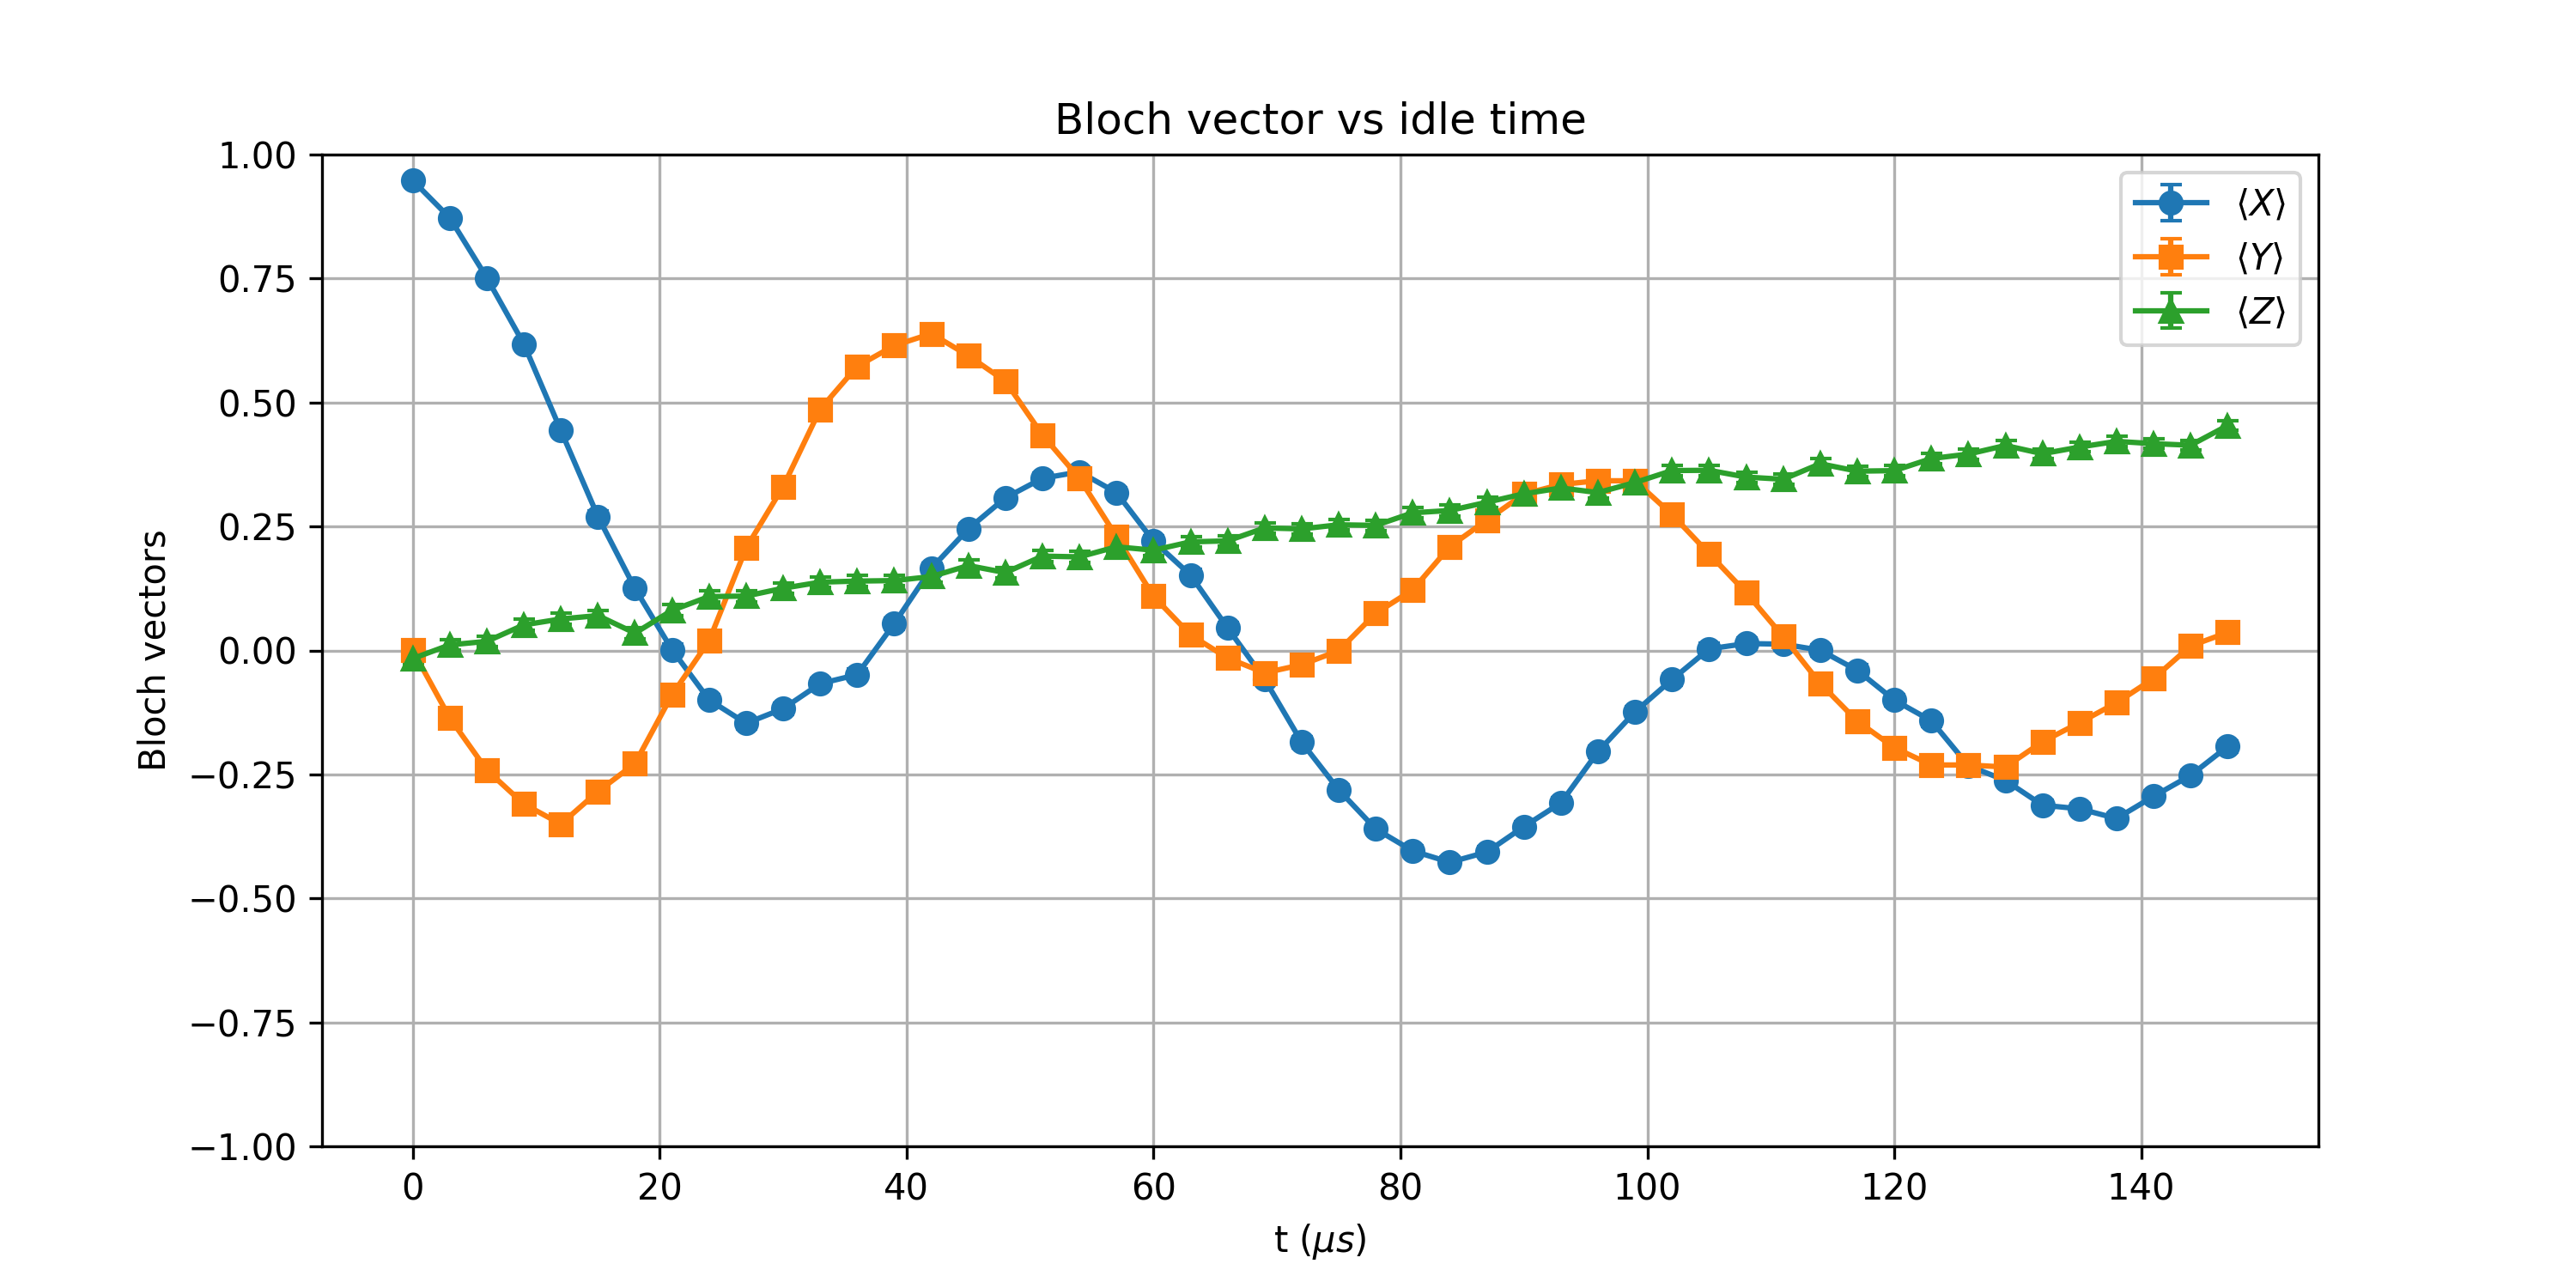

The file beside this chart, header and first rows:
t_us, X_mean, Y_mean, Z_mean, X_std, Y_std, Z_std
0.0, 0.9478, 0.0002441, -0.01636, 0.003525, 0.01105, 0.01105
3, 0.8723, -0.1362, 0.01123, 0.005402, 0.01095, 0.01105
6, 0.7515, -0.2412, 0.01831, 0.00729, 0.01072, 0.01105
9, 0.6179, -0.3098, 0.05151, 0.008687, 0.0105, 0.01103
12, 0.4434, -0.3501, 0.06348, 0.009903, 0.01035, 0.01103
15, 0.27, -0.2844, 0.07031, 0.01064, 0.01059, 0.01102
18, 0.125, -0.228, 0.03491, 0.01096, 0.01076, 0.01104
21.0, 0.001465, -0.0896, 0.08081, 0.01105, 0.011, 0.01101
24, -0.09961, 0.01929, 0.1086, 0.01099, 0.01105, 0.01098
27.0, -0.147, 0.2065, 0.1096, 0.01093, 0.01081, 0.01098
30, -0.1174, 0.3303, 0.1255, 0.01097, 0.01043, 0.01096
33, -0.06689, 0.4863, 0.1377, 0.01102, 0.009654, 0.01094
36, -0.04883, 0.573, 0.1399, 0.01104, 0.009055, 0.01094
39.0, 0.0542, 0.6147, 0.1409, 0.01103, 0.008714, 0.01094
42.0, 0.1653, 0.6389, 0.1489, 0.0109, 0.008499, 0.01093
45, 0.2451, 0.5945, 0.1711, 0.01071, 0.008884, 0.01089
48, 0.3076, 0.543, 0.157, 0.01051, 0.009278, 0.01091
51, 0.3472, 0.4346, 0.1902, 0.01036, 0.009951, 0.01085
54.0, 0.3601, 0.3469, 0.1887, 0.01031, 0.01036, 0.01085
57, 0.3184, 0.2297, 0.209, 0.01047, 0.01075, 0.0108
60, 0.2205, 0.1091, 0.2021, 0.01078, 0.01098, 0.01082
63.0, 0.1519, 0.03125, 0.219, 0.01092, 0.01104, 0.01078
66, 0.04541, -0.01538, 0.2209, 0.01104, 0.01105, 0.01078
69.0, -0.05811, -0.04517, 0.2471, 0.01103, 0.01104, 0.01071
72, -0.1851, -0.02881, 0.2451, 0.01086, 0.01104, 0.01071
75.0, -0.2812, -0.0004883, 0.2534, 0.0106, 0.01105, 0.01069
78.0, -0.3601, 0.07495, 0.2522, 0.01031, 0.01102, 0.01069
81, -0.4043, 0.1223, 0.2776, 0.01011, 0.01097, 0.01061
84.0, -0.4272, 0.2095, 0.2822, 0.009989, 0.0108, 0.0106
87, -0.4065, 0.2629, 0.2988, 0.01009, 0.01066, 0.01054
90, -0.3552, 0.3154, 0.3159, 0.01033, 0.01048, 0.01048
93.0, -0.3074, 0.3347, 0.3276, 0.01051, 0.01041, 0.01044
96, -0.2041, 0.3423, 0.3184, 0.01082, 0.01038, 0.01047
99.0, -0.1238, 0.342, 0.3386, 0.01096, 0.01038, 0.0104
102, -0.05859, 0.2739, 0.3628, 0.01103, 0.01063, 0.0103
105, 0.003174, 0.1951, 0.3633, 0.01105, 0.01084, 0.01029
108.0, 0.01392, 0.1165, 0.3496, 0.01105, 0.01097, 0.01035
111, 0.0127, 0.02783, 0.3452, 0.01105, 0.01104, 0.01037
114, 0.0004883, -0.06665, 0.3765, 0.01105, 0.01102, 0.01024
117, -0.04004, -0.1426, 0.3616, 0.01104, 0.01094, 0.0103
120, -0.1001, -0.196, 0.3625, 0.01099, 0.01083, 0.0103
123, -0.1418, -0.231, 0.387, 0.01094, 0.01075, 0.01019
126.0, -0.2324, -0.231, 0.396, 0.01075, 0.01075, 0.01015
129.0, -0.2622, -0.2351, 0.4133, 0.01066, 0.01074, 0.01006
132, -0.312, -0.1841, 0.3967, 0.0105, 0.01086, 0.01014
135, -0.3193, -0.1458, 0.4102, 0.01047, 0.01093, 0.01008
138.0, -0.3389, -0.1055, 0.4216, 0.01039, 0.01099, 0.01002
141, -0.2942, -0.05664, 0.417, 0.01056, 0.01103, 0.01004
144, -0.252, 0.009033, 0.4138, 0.01069, 0.01105, 0.01006
147.0, -0.1936, 0.03638, 0.4536, 0.01084, 0.01104, 0.009846
